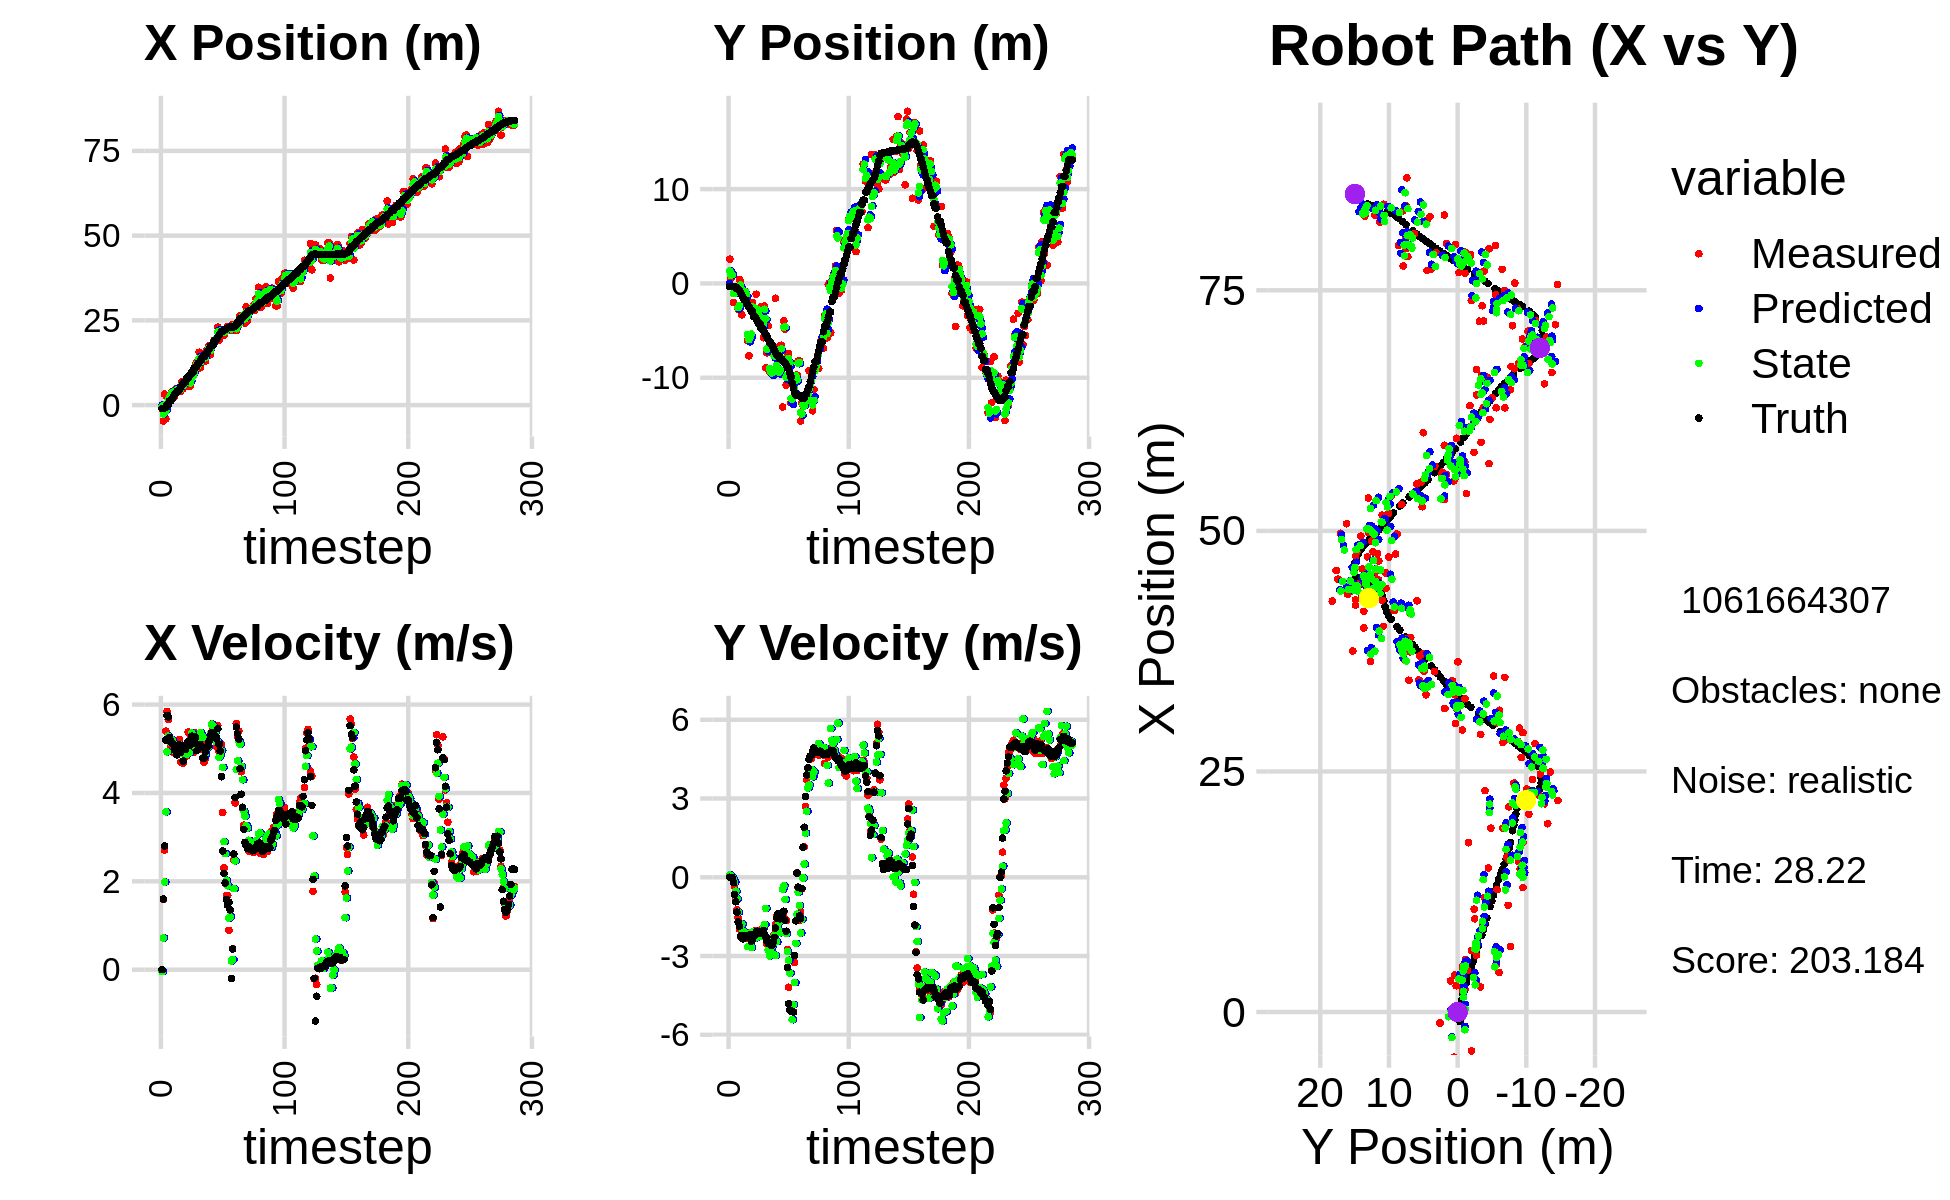

Values plotted in this chart, from the file beside it:
0.000000000000000000e+00, 0.000000000000000000e+00, 0.000000000000000000e+00, -0.000000000000000000e+00, 0.000000000000000000e+00, 0.000000000000000000e+00, 0.000000000000000000e+00, 0.000000000000000000e+00, 0.000000000000000000e+00, 0.000000000000000000e+00, 0.000000000000000000e+00, 0.000000000000000000e+00, -9.867388604312355982e-01, -3.370837261039207333e-01, 0.000000000000000000e+00, 0.000000000000000000e+00, 0.000000000000000000e+00, 6.831459177192300558e-05
-1.136700555725017603e+00, 2.569984525814007714e+00, 0.000000000000000000e+00, -0.000000000000000000e+00, 0.000000000000000000e+00, 0.000000000000000000e+00, 0.000000000000000000e+00, 0.000000000000000000e+00, -4.887517333227374694e-01, 1.307663917271144172e+00, -4.468341774469086758e-02, 8.844020213772663119e-02, -9.867388604312355982e-01, -3.370837261039207333e-01, 0.000000000000000000e+00, 0.000000000000000000e+00, 0.000000000000000000e+00, 6.831459177192300558e-05
-4.692481457635991227e+00, 5.345543926401574719e-01, 1.588000057567387158e+00, 7.039812458306308975e-05, -4.932200750972065562e-01, 1.316507937484916901e+00, -4.468341774469086758e-02, 8.844020213772663119e-02, -2.654808085549290819e+00, 8.364291146831117629e-01, 7.195688572416971684e-01, 3.178883609092178486e-02, -9.867388604312355982e-01, -3.370837261039207333e-01, 1.600000000000000089e+00, 0.000000000000000000e+00, 1.600000023841857910e+00, -4.433131107361987233e-05
3.241107762267097847e+00, 1.036621310199978607e+00, 2.704884572789872710e+00, -2.498069520870723967e-02, -2.582851199825121125e+00, 8.396079982922038942e-01, 7.195688572416971684e-01, 3.178883609092178486e-02, 7.556575428649336956e-02, 9.303498046061672300e-01, 1.983403867134142073e+00, 1.568030461297855588e-02, -8.902842401896502444e-01, -3.370858651276172346e-01, 2.799999999999999822e+00, -8.999999999999999320e-03, 2.799999952316284180e+00, 9.235139004886150360e-03
-4.040041387033454612e+00, -2.026159058394510826e+00, 5.397769573383102149e+00, -4.985056954960567777e-02, 2.739061409999076213e-01, 9.319178350674650613e-01, 1.983403867134142073e+00, 1.568030461297855588e-02, -1.839757150340007641e+00, -1.047132065467913487e+00, 3.573883677756781729e+00, -6.931228859601551440e-02, -5.105654594808067825e-01, -3.411247831292385513e-01, 5.195999999999999730e+00, -2.000000000000000111e-01, 5.199999809265136719e+00, 9.235139004886150360e-03
2.347737133530770404e+00, -1.074441240659178343e+00, 5.848161084359180251e+00, -3.562237291654296034e-01, -1.482368782564329468e+00, -1.054063294327514999e+00, 3.573883677756781729e+00, -6.931228859601551440e-02, 3.126753461040430171e-01, -1.063787998572034432e+00, 4.931444900246071406e+00, -1.829506087165074790e-01, 9.674197465289773035e-02, -3.758396961795708036e-01, 5.758000000000000007e+00, -6.600000000000000311e-01, 5.796000003814697266e+00, 6.083692610263824463e-02
2.251326143709937000e+00, -7.389433243518376271e-01, 5.659747569074069062e+00, -8.280429059853636753e-01, 8.058198361286501576e-01, -1.082083059443685213e+00, 4.931444900246071406e+00, -1.829506087165074790e-01, 1.546318320644952671e+00, -8.455342915279699945e-01, 5.285368718506552987e+00, -5.291966577620176304e-01, 9.674197465289773035e-02, -3.758396961795708036e-01, 5.719999999999999751e+00, -9.320000000000000506e-01, 5.796000003814697266e+00, 1.452731937170028687e-01
2.251326143709937000e+00, -7.389433243518376271e-01, 5.183281825996239434e+00, -1.237671390814234940e+00, 2.074855192495608236e+00, -8.984539573041717686e-01, 5.285368718506552987e+00, -5.291966577620176304e-01, 2.156175619284585121e+00, -8.385169020065723622e-01, 5.235403498944693368e+00, -8.179097336396556894e-01, 1.249348938466454451e+00, -5.793220415829412051e-01, 5.256999999999999673e+00, -1.332000000000000073e+00, 5.422999858856201172e+00, 2.343924492597579956e-01
2.991290271482708985e+00, -2.732140243685270420e+00, 5.031960214481075333e+00, -1.538837640262545658e+00, 2.679715969179054635e+00, -9.203078753705379311e-01, 5.235403498944693368e+00, -8.179097336396556894e-01, 2.827368830561346691e+00, -2.570874827759375592e+00, 5.143698560480418180e+00, -1.329951893514833339e+00, 1.249348938466454451e+00, -5.793220415829412051e-01, 5.176999999999999602e+00, -1.701000000000000068e+00, 5.448999881744384766e+00, 2.967810332775115967e-01
3.844920457008484060e+00, 4.086784564055949143e-01, 5.214674998279431151e+00, -1.966085743831133881e+00, 3.341738686609388331e+00, -2.703870017110858726e+00, 5.143698560480418180e+00, -1.329951893514833339e+00, 3.578599637893890240e+00, -2.321475257320320562e+00, 5.200475960120058971e+00, -1.751775211124229736e+00, 1.861272156896589536e+00, -7.619864507931648490e-01, 5.120000000000000107e+00, -1.866000000000000103e+00, 5.448999881744384766e+00, 3.605486750602722168e-01
2.736277222707576673e+00, 2.067222442375147018e-01, 5.049333597750959690e+00, -2.272135824304827967e+00, 4.098647233905896137e+00, -2.496652778432743691e+00, 5.200475960120058971e+00, -1.751775211124229736e+00, 3.423384339348650940e+00, -1.744426660711981825e-01, 5.124005779597697874e+00, -1.828161613521082529e+00, 2.452401459867517453e+00, -9.812363538054110768e-01, 5.104000000000000092e+00, -2.234999999999999876e+00, 5.572000026702880859e+00, 4.228433370590209961e-01
2.607996940828343657e+00, -3.330940321748363964e+00, 4.903425165978729794e+00, -2.206478887903263075e+00, 3.935784917308420727e+00, -3.572588274233064465e-01, 5.124005779597697874e+00, -1.828161613521082529e+00, 3.308783818366299201e+00, -6.807553514257412841e-01, 4.951543420934400253e+00, -1.777320700728323155e+00, 3.033158600907521762e+00, -1.237563924055737674e+00, 4.971000000000000085e+00, -2.306000000000000050e+00, 5.480000019073486328e+00, 4.228433370590209961e-01
4.733372509623484881e+00, -7.517637770380728446e-01, 4.876000865565951692e+00, -2.297109949417927233e+00, 3.803938160459739315e+00, -8.584874214985735996e-01, 4.951543420934400253e+00, -1.777320700728323155e+00, 4.257071684778540366e+00, -8.076275697647905538e-01, 4.920965990272982538e+00, -2.049083261630420871e+00, 3.606229126340647184e+00, -1.506717876215879270e+00, 5.004999999999999893e+00, -2.346000000000000085e+00, 5.526999950408935547e+00, 4.402658343315124512e-01
4.379204273883478216e+00, -8.224322363197184016e-01, 4.899040934517149282e+00, -2.269052827576699904e+00, 4.749168283805838442e+00, -1.012535895927832552e+00, 4.920965990272982538e+00, -2.049083261630420871e+00, 4.574326204125103601e+00, -9.731898295397355403e-01, 4.894078389433270004e+00, -2.156004097191956070e+00, 4.073289215766143556e+00, -1.722973302630057102e+00, 4.863999999999999879e+00, -2.218999999999999861e+00, 5.346000194549560547e+00, 4.337459206581115723e-01
4.379204273883478216e+00, -8.224322363197184016e-01, 5.197762988457260924e+00, -2.329737548675100189e+00, 5.063734043068430779e+00, -1.188790239258931125e+00, 4.894078389433270004e+00, -2.156004097191956070e+00, 4.740597077217906019e+00, -8.852482782607448142e-01, 5.026054770346611633e+00, -2.214612952524345868e+00, 4.073289215766143556e+00, -1.722973302630057102e+00, 5.075999999999999623e+00, -2.275999999999999801e+00, 5.563000202178955078e+00, 4.213720858097076416e-01
4.302860766851118512e+00, -1.449504688633151961e+00, 5.210140570568729146e+00, -2.299448236020300573e+00, 5.243202554252567538e+00, -1.106709573513179334e+00, 5.026054770346611633e+00, -2.214612952524345868e+00, 4.798036877769080277e+00, -1.143434998218504139e+00, 5.093893332725789591e+00, -2.218517817661149749e+00, 4.652413666841307638e+00, -1.983334855469797819e+00, 5.091000000000000192e+00, -2.244000000000000217e+00, 5.563000202178955078e+00, 4.156297445297241211e-01
4.104600012897776651e+00, -6.042510585177953253e+00, 4.697154739401931067e+00, -2.123856049085742992e+00, 5.307426211041659236e+00, -1.365286779984619114e+00, 5.093893332725789591e+00, -2.218517817661149749e+00, 4.699897728668613439e+00, -5.407093972206166832e+00, 4.929273401411026434e+00, -2.640551702172550197e+00, 5.234326661263910552e+00, -2.240229442987131225e+00, 4.921000000000000263e+00, -2.225000000000000089e+00, 5.400000095367431641e+00, 4.246470630168914795e-01
6.811177313622338581e+00, -7.677208380415848410e+00, 4.958664333528029822e+00, -2.242099701720740246e+00, 5.192825068809716171e+00, -5.671149142423422163e+00, 4.929273401411026434e+00, -2.640551702172550197e+00, 5.957353905483190104e+00, -5.958545408962830692e+00, 5.018819358386881646e+00, -2.271136206668334268e+00, 5.805241883169573569e+00, -2.497944788001692729e+00, 5.068999999999999950e+00, -2.297000000000000153e+00, 5.565999984741210938e+00, 4.246470630168914795e-01
4.910723865101592978e+00, -5.593567565973339484e+00, 4.672095044143310005e+00, -2.123429204202273546e+00, 6.459235841321878446e+00, -6.185659029629664296e+00, 5.018819358386881646e+00, -2.271136206668334268e+00, 5.682358727324201553e+00, -5.661900727909985775e+00, 4.886683859972218436e+00, -2.129856775296423699e+00, 6.277285874130725141e+00, -2.712339356969718729e+00, 4.719000000000000306e+00, -2.188000000000000167e+00, 5.201000213623046875e+00, 4.265830814838409424e-01
6.385773659097888633e+00, -2.036009386743382166e+00, 5.073763778299423599e+00, -2.428486384976609180e+00, 6.171027113321423840e+00, -5.874886405439628589e+00, 4.886683859972218436e+00, -2.129856775296423699e+00, 6.270687887088310042e+00, -5.348878816799294000e+00, 5.009850598119190757e+00, -2.668241920035651749e+00, 6.838771164995621987e+00, -2.976949171329865695e+00, 5.067000000000000171e+00, -2.435000000000000053e+00, 5.620999813079833984e+00, 4.464108645915985107e-01
6.385773659097888633e+00, -2.036009386743382166e+00, 4.891477653642370527e+00, -2.311178208818259083e+00, 6.771672946900229029e+00, -5.615703008802858776e+00, 5.009850598119190757e+00, -2.668241920035651749e+00, 6.575844231541396745e+00, -2.499543934872709094e+00, 4.966975739980185267e+00, -2.082040313493247474e+00, 6.838771164995621987e+00, -2.976949171329865695e+00, 4.985999999999999766e+00, -2.357000000000000206e+00, 5.514999866485595703e+00, 4.413990676403045654e-01
6.891558707427184238e+00, -2.632191077229603327e+00, 4.840251989902754737e+00, -2.146855021233457173e+00, 7.072541805539414916e+00, -2.707747966222033842e+00, 4.966975739980185267e+00, -2.082040313493247474e+00, 6.988772342749177469e+00, -2.692628156528791283e+00, 4.879678225101812039e+00, -2.118187138736264519e+00, 7.996983826313869059e+00, -3.513723329664461215e+00, 5.089000000000000412e+00, -2.257000000000000117e+00, 5.567999839782714844e+00, 4.174704849720001221e-01
6.891558707427184238e+00, -2.632191077229603327e+00, 5.379401580559147966e+00, -2.252611829496887097e+00, 7.476740165259358584e+00, -2.904446870402417780e+00, 4.879678225101812039e+00, -2.118187138736264519e+00, 7.215497922616326498e+00, -2.681922279191269354e+00, 5.079945272421588776e+00, -2.157529055689109132e+00, 7.996983826313869059e+00, -3.513723329664461215e+00, 5.163000000000000256e+00, -2.161999999999999922e+00, 5.598000049591064453e+00, 3.965629637241363525e-01
5.440250218438280605e+00, -1.145153478108202449e+00, 5.004892314267556763e+00, -2.019569298643735689e+00, 7.723492449858484932e+00, -2.897675184760180045e+00, 5.079945272421588776e+00, -2.157529055689109132e+00, 6.650143594865667751e+00, -2.672045480587259991e+00, 4.908731149775389824e+00, -2.306560089507804889e+00, 8.586530030129010171e+00, -3.764202074122189323e+00, 5.075999999999999623e+00, -2.072000000000000064e+00, 5.482999801635742188e+00, 3.835363388061523438e-01
5.903384745361660357e+00, -2.725888924286764770e+00, 5.276102905853999658e+00, -2.106300493931727580e+00, 7.141016709843206911e+00, -2.902701489538040303e+00, 4.908731149775389824e+00, -2.306560089507804889e+00, 6.551092961662718039e+00, -2.733327097734861599e+00, 5.067962759260681516e+00, -2.180549648322704925e+00, 9.172068894063169608e+00, -4.001457170926102869e+00, 5.139999999999999680e+00, -2.053999999999999826e+00, 5.534999847412109375e+00, 3.798296451568603516e-01
8.896371483988831486e+00, -3.656005278731464081e+00, 5.352258380807048077e+00, -2.136702917343756614e+00, 7.057889237588786280e+00, -2.951382062567132092e+00, 5.067962759260681516e+00, -2.180549648322704925e+00, 7.916627988943012006e+00, -3.051066189970225828e+00, 5.355517693866082674e+00, -2.074761619890333364e+00, 9.771775544231129373e+00, -4.241343692611029503e+00, 5.285000000000000142e+00, -2.137999999999999901e+00, 5.701000213623046875e+00, 3.798296451568603516e-01
8.896371483988831486e+00, -3.656005278731464081e+00, 5.175848388841592040e+00, -2.108913694660457860e+00, 8.452179758329620540e+00, -3.258542351959259342e+00, 5.355517693866082674e+00, -2.074761619890333364e+00, 8.660986409576711509e+00, -3.602387554021650562e+00, 5.281584276253850518e+00, -2.141189215241606103e+00, 9.771775544231129373e+00, -4.241343692611029503e+00, 5.123000000000000220e+00, -2.092000000000000082e+00, 5.532999992370605469e+00, 3.869146108627319336e-01
9.689042150931655328e+00, -2.479365782016562658e+00, 4.923771259773815245e+00, -1.990777788643199209e+00, 9.189144837202096738e+00, -3.816506475545811128e+00, 5.281584276253850518e+00, -2.141189215241606103e+00, 9.431039034690606115e+00, -3.643783743021230315e+00, 5.078169125512464355e+00, -2.247369907432115177e+00, 1.096030932675311931e+01, -4.723325684918465939e+00, 5.173000000000000043e+00, -2.084000000000000075e+00, 5.577000141143798828e+00, 3.842247128486633301e-01
1.188442164708374094e+01, -3.907419279920381516e+00, 5.361396202459441263e+00, -2.143480510419203622e+00, 9.938855947241853173e+00, -3.868520733764441832e+00, 5.078169125512464355e+00, -2.247369907432115177e+00, 1.092129339003835753e+01, -3.892648867580492222e+00, 5.121981452116363798e+00, -2.198046782236156016e+00, 1.096030932675311931e+01, -4.723325684918465939e+00, 5.264000000000000234e+00, -2.117999999999999883e+00, 5.673999786376953125e+00, 3.803330361843109131e-01
1.271903282398231383e+01, -5.755845324657574480e+00, 4.965515237618521205e+00, -2.055124133473509307e+00, 1.143349153524999373e+01, -4.112453545804108046e+00, 5.121981452116363798e+00, -2.198046782236156016e+00, 1.203950667914006978e+01, -4.353238187891704136e+00, 5.098062786779212097e+00, -1.920183501370914314e+00, 1.156017237937050623e+01, -4.963871434813889927e+00, 4.956999999999999851e+00, -2.032999999999999918e+00, 5.357999801635742188e+00, 3.924137651920318604e-01
1.068413251652257401e+01, -2.404898361006822416e+00, 5.060588554017182439e+00, -2.212231876284058707e+00, 1.254931295781799072e+01, -4.545256538028795923e+00, 5.098062786779212097e+00, -1.920183501370914314e+00, 1.162096340844811948e+01, -2.740371314288984728e+00, 5.141671666699020982e+00, -1.798312271950779362e+00, 1.213117343212899790e+01, -5.201219037599045691e+00, 5.084999999999999964e+00, -2.201000000000000068e+00, 5.540999889373779297e+00, 4.121159017086029053e-01
1.559907299333193009e+01, -8.936243252378051949e+00, 4.984378593938845192e+00, -2.265302184700939581e+00, 1.213513057511802096e+01, -2.920202541484062664e+00, 5.141671666699020982e+00, -1.798312271950779362e+00, 1.376082603245228420e+01, -3.729871660102589637e+00, 5.256231438608174322e+00, -1.186340348651525378e+00, 1.261619502360022160e+01, -5.412829832214273829e+00, 5.012999999999999901e+00, -2.278000000000000025e+00, 5.506000041961669922e+00, 4.265735447406768799e-01
1.109089642789490782e+01, -7.360041574975357825e+00, 5.275253463102285600e+00, -2.535608767177176759e+00, 1.428644917631310207e+01, -3.848505694967742308e+00, 5.256231438608174322e+00, -1.186340348651525378e+00, 1.269965544149501113e+01, -6.969299609460198219e+00, 5.365392130774583102e+00, -2.346120101388295520e+00, 1.318841677901828646e+01, -5.674088910597700597e+00, 5.081999999999999851e+00, -2.443000000000000060e+00, 5.638000011444091797e+00, 4.480570852756500244e-01
1.496130567785297494e+01, -4.474186734063663629e+00, 5.113922122651608504e+00, -2.458063078779749056e+00, 1.323619465457247024e+01, -7.203911619599027816e+00, 5.365392130774583102e+00, -2.346120101388295520e+00, 1.404988606499642678e+01, -6.807216531083293276e+00, 5.306536558229208111e+00, -2.772382232047794659e+00, 1.376526385566938515e+01, -5.953061536661666153e+00, 5.049999999999999822e+00, -2.507000000000000117e+00, 5.638000011444091797e+00, 4.480570852756500244e-01
1.412608483466329190e+01, -9.359976248141482102e+00, 5.103448762929225779e+00, -2.616302210289627617e+00, 1.458053972081934724e+01, -7.084454754288072920e+00, 5.306536558229208111e+00, -2.772382232047794659e+00, 1.434022958199232178e+01, -9.012814062368407875e+00, 5.258727068218464140e+00, -2.993553321363246589e+00, 1.432140666311939370e+01, -6.239429430185397862e+00, 4.783999999999999808e+00, -2.527000000000000135e+00, 5.409999847412109375e+00, 4.737192988395690918e-01
1.412608483466329190e+01, -9.359976248141482102e+00, 4.691892737980144723e+00, -2.522513238624375376e+00, 1.486610228881416873e+01, -9.312169394504731912e+00, 5.258727068218464140e+00, -2.993553321363246589e+00, 1.453530046832985612e+01, -9.357337369607078514e+00, 4.824293538619831345e+00, -2.783285081916906378e+00, 1.432140666311939370e+01, -6.239429430185397862e+00, 4.786999999999999922e+00, -2.576000000000000068e+00, 5.435999870300292969e+00, 4.932983219623565674e-01
1.293777388363468717e+01, -9.504488423802840202e+00, 4.782275793980264922e+00, -2.540091104109990727e+00, 1.501772982219183916e+01, -9.635665877798768264e+00, 4.824293538619831345e+00, -2.783285081916906378e+00, 1.397956783095343702e+01, -9.501998756313723149e+00, 4.884094751312382243e+00, -2.639447624483683086e+00, 1.477965098666258292e+01, -6.485389188811423899e+00, 4.927999999999999936e+00, -2.600000000000000089e+00, 5.572000026702880859e+00, 4.882535636425018311e-01
1.614072573183569403e+01, -7.148936614820484259e+00, 4.900148186461615651e+00, -2.437678669049867963e+00, 1.446797730608467525e+01, -9.765943518762091102e+00, 4.884094751312382243e+00, -2.639447624483683086e+00, 1.524962594609305988e+01, -9.405334582373360064e+00, 5.004548266836026826e+00, -2.929520181802181433e+00, 1.534645396474953394e+01, -6.784995989134419148e+00, 5.043000000000000149e+00, -2.459000000000000075e+00, 5.611000061035156250e+00, 4.616218805313110352e-01
1.581466480405890351e+01, -7.425292507071814541e+00, 5.103096380305154334e+00, -2.179404956066655963e+00, 1.575008077277666274e+01, -9.698286600553577941e+00, 5.004548266836026826e+00, -2.929520181802181433e+00, 1.578934951166593414e+01, -7.694223993311272380e+00, 5.032002579182446311e+00, -2.229709752774423848e+00, 1.592322474748441152e+01, -7.068457560234493009e+00, 5.057999999999999829e+00, -2.290000000000000036e+00, 5.552000045776367188e+00, 4.036268889904022217e-01
1.759996467866806924e+01, -1.566185907928837384e+00, 5.176796416011279156e+00, -1.791442062782718114e+00, 1.629254976958417700e+01, -7.917194968588714410e+00, 5.032002579182446311e+00, -2.229709752774423848e+00, 1.689965711348340704e+01, -7.032021449259714174e+00, 5.217172360140471810e+00, -2.971710144688176847e+00, 1.650941783202609159e+01, -7.314804033122835669e+00, 5.168999999999999595e+00, -1.931000000000000050e+00, 5.518000125885009766e+00, 3.331535756587982178e-01
1.484287673301034971e+01, -9.114355401191943429e+00, 5.346548350728068222e+00, -1.492656372445054336e+00, 1.742137434949745511e+01, -7.329192463728531948e+00, 5.217172360140471810e+00, -2.971710144688176847e+00, 1.614674790519465830e+01, -8.715964390422969998e+00, 5.348438653693987632e+00, -2.453265878068218608e+00, 1.710930186543102494e+01, -7.518110231930537957e+00, 5.291999999999999815e+00, -1.546000000000000041e+00, 5.513000011444091797e+00, 2.722493708133697510e-01
1.765165051493983839e+01, -9.512500242521191751e+00, 5.558445214419600156e+00, -1.551814016431798837e+00, 1.668159177056405795e+01, -8.961290978229792259e+00, 5.348438653693987632e+00, -2.453265878068218608e+00, 1.712905636012832744e+01, -9.115405328232666804e+00, 5.556601210954686287e+00, -1.980973236865951392e+00, 1.762123423878951911e+01, -7.657836870680248431e+00, 5.362000000000000099e+00, -1.383000000000000007e+00, 5.538000106811523438e+00, 2.722493708133697510e-01
1.765165051493983839e+01, -9.512500242521191751e+00, 5.443898815888417175e+00, -1.415835683392915989e+00, 1.768471648122379491e+01, -9.313502651919261410e+00, 5.556601210954686287e+00, -1.980973236865951392e+00, 1.766001477587541046e+01, -9.431882854176022235e+00, 5.524246072274384467e+00, -1.716390185146491776e+00, 1.762123423878951911e+01, -7.657836870680248431e+00, 5.344000000000000306e+00, -1.451000000000000068e+00, 5.538000106811523438e+00, 2.544406652450561523e-01
1.910880631197325386e+01, -6.562097743754138790e+00, 5.275513583975703469e+00, -1.572889915182351217e+00, 1.821243938310285060e+01, -9.603521872690670591e+00, 5.524246072274384467e+00, -1.716390185146491776e+00, 1.863853127481438321e+01, -9.169346978956312455e+00, 5.411576356231489804e+00, -2.113894812925491529e+00, 1.884490710545318493e+01, -8.001519636288868753e+00, 5.282000000000000028e+00, -1.582999999999999963e+00, 5.513999938964843750e+00, 2.897579073905944824e-01
1.910880631197325386e+01, -6.562097743754138790e+00, 5.322097492040040123e+00, -1.545652048709582616e+00, 1.917968891043753388e+01, -9.380736460248861874e+00, 5.411576356231489804e+00, -2.113894812925491529e+00, 1.913782860082365644e+01, -6.933091462861698417e+00, 5.387594286270936728e+00, -1.420329314210504679e+00, 1.884490710545318493e+01, -8.001519636288868753e+00, 5.246000000000000441e+00, -1.483000000000000096e+00, 5.452000141143798828e+00, 2.826462686061859131e-01
1.956876114792454402e+01, -1.311180968624880983e+01, 5.053357742304499745e+00, -1.328231731175520514e+00, 1.967658802945075180e+01, -7.075124394282749307e+00, 5.387594286270936728e+00, -1.420329314210504679e+00, 1.963579409393822317e+01, -7.971977090419248846e+00, 5.149994702773925681e+00, -4.563700429816717197e-01, 1.945580607675731599e+01, -8.177437261958381498e+00, 5.264999999999999680e+00, -1.413000000000000034e+00, 5.452000141143798828e+00, 2.570277154445648193e-01
2.301038008951013225e+01, -3.974328950487034717e+00, 5.526331353088116849e+00, -1.312272771112032999e+00, 2.015079356421561485e+01, -8.017614094717416151e+00, 5.149994702773925681e+00, -4.563700429816717197e-01, 2.160273861247035754e+01, -4.659423710893422665e+00, 5.158110578008383129e+00, -3.202487207956243309e-01, 1.996635371498454248e+01, -8.311496691355788613e+00, 5.456000000000000405e+00, -1.294000000000000039e+00, 5.607999801635742188e+00, 2.331402450799942017e-01
1.910913544901399774e+01, -4.835031704613363068e+00, 4.936181768802110348e+00, -1.583655803370414672e+00, 2.211854967027119656e+01, -4.691448582972984838e+00, 5.158110578008383129e+00, -3.202487207956243309e-01, 2.071834184227179776e+01, -4.609118166391532156e+00, 4.807993656325907139e+00, -8.451830752647613298e-01, 2.058631259238757139e+01, -8.460910753618826163e+00, 5.105000000000000426e+00, -1.637000000000000011e+00, 5.361000061035156250e+00, 3.104521036148071289e-01
2.239795738486454724e+01, -1.079595466061760867e+01, 5.126620698075374349e+00, -1.644753576843298815e+00, 2.119914120790438972e+01, -4.693636473918008534e+00, 4.807993656325907139e+00, -8.451830752647613298e-01, 2.181967324658341667e+01, -9.947955828846540172e+00, 4.858906847257048689e+00, -2.139704462095455284e+00, 2.117355090405449758e+01, -8.658798173918947683e+00, 4.950999999999999623e+00, -2.056000000000000050e+00, 5.361000061035156250e+00, 3.104521036148071289e-01
2.132496702711397774e+01, -7.454790310269742371e+00, 5.090761018989226727e+00, -2.749899205982445860e+00, 2.230556393130911985e+01, -1.016192627505608570e+01, 4.858906847257048689e+00, -2.139704462095455284e+00, 2.184054586768890616e+01, -9.709705089681651913e+00, 4.954805003206867120e+00, -2.827672911969634661e+00, 2.171884566605435296e+01, -8.979657129657431014e+00, 4.368000000000000327e+00, -3.439000000000000057e+00, 5.559999942779541016e+00, 4.952683448791503906e-01
2.132496702711397774e+01, -7.454790310269742371e+00, 3.559955601053804042e+00, -4.187210296115925878e+00, 2.233602636800959118e+01, -9.992472380878615112e+00, 4.954805003206867120e+00, -2.827672911969634661e+00, 2.172988556413235983e+01, -7.961483264999849929e+00, 4.579241219248217476e+00, -3.161057150006326477e+00, 2.171884566605435296e+01, -8.979657129657431014e+00, 2.686999999999999833e+00, -4.820000000000000284e+00, 5.409999847412109375e+00, 8.661876320838928223e-01
2.054893094308862445e+01, -1.036112453155503133e+01, 2.301606235775593756e+00, -5.053554930826091862e+00, 2.218780968605718229e+01, -8.277588980000482266e+00, 4.579241219248217476e+00, -3.161057150006326477e+00, 2.148753893726647846e+01, -8.432998009383281257e+00, 2.899704640937037503e+00, -3.651523106029956001e+00, 2.210405379569090911e+01, -9.464499430145558279e+00, 2.177999999999999936e+00, -5.070000000000000284e+00, 5.518000125885009766e+00, 1.143425226211547852e+00
2.163892620825514967e+01, -1.266872353908564186e+01, 1.955837568321103115e+00, -5.002233341063510252e+00, 2.177750940136018087e+01, -8.798150319986277168e+00, 2.899704640937037503e+00, -3.651523106029956001e+00, 2.163907424772455812e+01, -1.220397015450340739e+01, 2.625993908918466069e+00, -4.916974783325737341e+00, 2.231673842682690534e+01, -9.946899370602160673e+00, 1.963999999999999968e+00, -5.107999999999999652e+00, 5.473000049591064453e+00, 1.198078751564025879e+00
2.271341329826000432e+01, -1.005938406350592551e+01, 1.677173514663533371e+00, -5.117159023009603125e+00, 2.190167363861640482e+01, -1.269566763283598121e+01, 2.625993908918466069e+00, -4.916974783325737341e+00, 2.230848162713112615e+01, -1.228484419858492593e+01, 2.023959378264830633e+00, -5.423854746701472607e+00, 2.254378062513594116e+01, -1.053336615894940742e+01, 1.590999999999999970e+00, -5.099999999999999645e+00, 5.342000007629394531e+00, 1.254074811935424805e+00
2.318058034831587477e+01, -1.003400738643812318e+01, 1.679042096148889884e+00, -5.122860179463852859e+00, 2.251087756495761028e+01, -1.282722967325507391e+01, 2.023959378264830633e+00, -5.423854746701472607e+00, 2.281908505691236755e+01, -1.043133968591378391e+01, 1.897997878600703681e+00, -4.856170365571382597e+00, 2.273406916857204152e+01, -1.112466617033185656e+01, 1.457000000000000073e+00, -5.139000000000000234e+00, 5.342000007629394531e+00, 1.254074811935424805e+00
2.252446106111045410e+01, -1.183589854880541559e+01, 8.913053495614913224e-01, -3.252069899671333530e+00, 2.300888484477243878e+01, -1.091695672247092297e+01, 1.897997878600703681e+00, -4.856170365571382597e+00, 2.281154092511345510e+01, -1.118649148769762824e+01, 1.171279926104697111e+00, -4.013847001299159167e+00, 2.289333277938782274e+01, -1.163249392902717005e+01, 1.526999999999999913e+00, -2.972999999999999865e+00, 3.342000007629394531e+00, 1.303291916847229004e+00
2.214026945871065166e+01, -9.729635672083487563e+00, 1.175442652069297544e+00, -1.655063278409247163e+00, 2.292866891772392535e+01, -1.158787618782754336e+01, 1.171279926104697111e+00, -4.013847001299159167e+00, 2.253627781906171279e+01, -9.799242651080271926e+00, 1.200910433020405899e+00, -2.519266636788881186e+00, 2.302109175944707786e+01, -1.182331557692245205e+01, 1.354999999999999982e+00, -1.659000000000000030e+00, 2.141999959945678711e+00, 9.532507658004760742e-01
2.214026945871065166e+01, -9.729635672083487563e+00, -2.006406728696523700e-01, 1.669261041554095659e-01, 2.265636886236375247e+01, -1.005116931475916076e+01, 1.200910433020405899e+00, -2.519266636788881186e+00, 2.245562988743815680e+01, -1.022323454216969196e+01, 1.994810348891489227e-01, -1.408045184663589300e+00, 2.302109175944707786e+01, -1.182331557692245205e+01, -2.030000000000000138e-01, 1.600000000000000033e-01, -2.579999864101409912e-01, 6.939304471015930176e-01
2.379903095974669469e+01, -8.214863018099844538e+00, 4.729754121308700210e-01, -4.039532564783646085e-01, 2.247557799092707143e+01, -1.036403906063605085e+01, 1.994810348891489227e-01, -1.408045184663589300e+00, 2.315489980562824357e+01, -8.452010278167682245e+00, 2.325463051736443854e-01, -5.685552122548094278e-01, 2.307252055407190028e+01, -1.186838050228011809e+01, 4.699999999999999734e-01, -3.770000000000000018e-01, 6.029999852180480957e-01, 7.068511247634887695e-01
2.379903095974669469e+01, -8.214863018099844538e+00, 2.491706159346476213e+00, -1.638207888707978732e+00, 2.317815443614560778e+01, -8.508865799393163343e+00, 2.325463051736443854e-01, -5.685552122548094278e-01, 2.340308717997028509e+01, -8.376733263864450052e+00, 1.832972880657178116e+00, -1.079590217186619405e+00, 2.307252055407190028e+01, -1.186838050228011809e+01, 2.619000000000000217e+00, -1.469000000000000083e+00, 3.003000020980834961e+00, 5.816046595573425293e-01
2.198363512802722042e+01, -1.458931250895446929e+01, 3.774813011098988369e+00, -1.323172978577551673e+00, 2.358638446803600175e+01, -8.484692285583111726e+00, 1.832972880657178116e+00, -1.079590217186619405e+00, 2.293091483025898469e+01, -1.367794085818242600e+01, 2.463848089101485783e+00, -2.120848210837475989e+00, 2.329488211880752857e+01, -1.200250811904271764e+01, 3.895999999999999908e+00, -1.576999999999999957e+00, 4.203000068664550781e+00, 3.371440172195434570e-01
... 226 more rows
